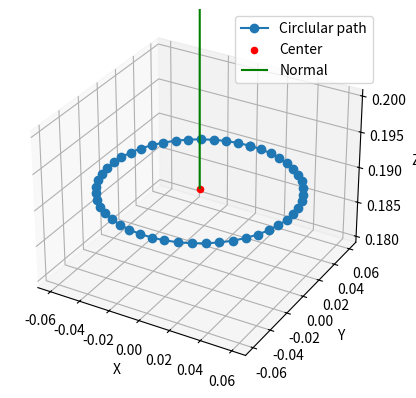

Recreate this plot in Python.
import numpy as np
import os
import matplotlib.pyplot as plt

def generate_circle_points(center, normal, radius, N):
    center = np.array(center)
    normal = np.array(normal) / np.linalg.norm(normal)

    if abs(normal[0]) < 0.9:
        u = np.cross(normal, [1, 0, 0])
    else:
        u = np.cross(normal, [0, 1, 0])
    u /= np.linalg.norm(u)
    v = np.cross(normal, u)

    thetas = np.linspace(0, 2 * np.pi, N)
    points = [center + radius * np.cos(t) * u + radius * np.sin(t) * v for t in thetas]
    return np.array(points)

def visualize_circle(points, center, normal):
    fig = plt.figure()
    ax = fig.add_subplot(111, projection='3d')
    ax.plot(points[:,0], points[:,1], points[:,2], "-o", label='Circlular path')
    ax.scatter(center[0], center[1], center[2], color='red', label='Center')
    ax.quiver(center[0], center[1], center[2], normal[0], normal[1], normal[2], length=0.1, color='green', label='Normal')
    ax.set_xlabel('X'); ax.set_ylabel('Y'); ax.set_zlabel('Z')
    plt.legend()
    plt.show()

if __name__ == "__main__":
    # Sample appropriate parameters, please preview by running
    # waypoint_visualiser.py to be sure the circle looks correct
    center = [0.0, 0.0, 0.19]
    normal = [0, 0, 1]
    radius = 0.06
    N = 50

    waypoints = generate_circle_points(center, normal, radius, N)

    os.makedirs('src', exist_ok=True)
    np.save('src/waypoints.npy', waypoints)
    print(f"{N} waypoints saved to 'src/waypoints.npy'.")
    visualize_circle(waypoints, center, normal)
